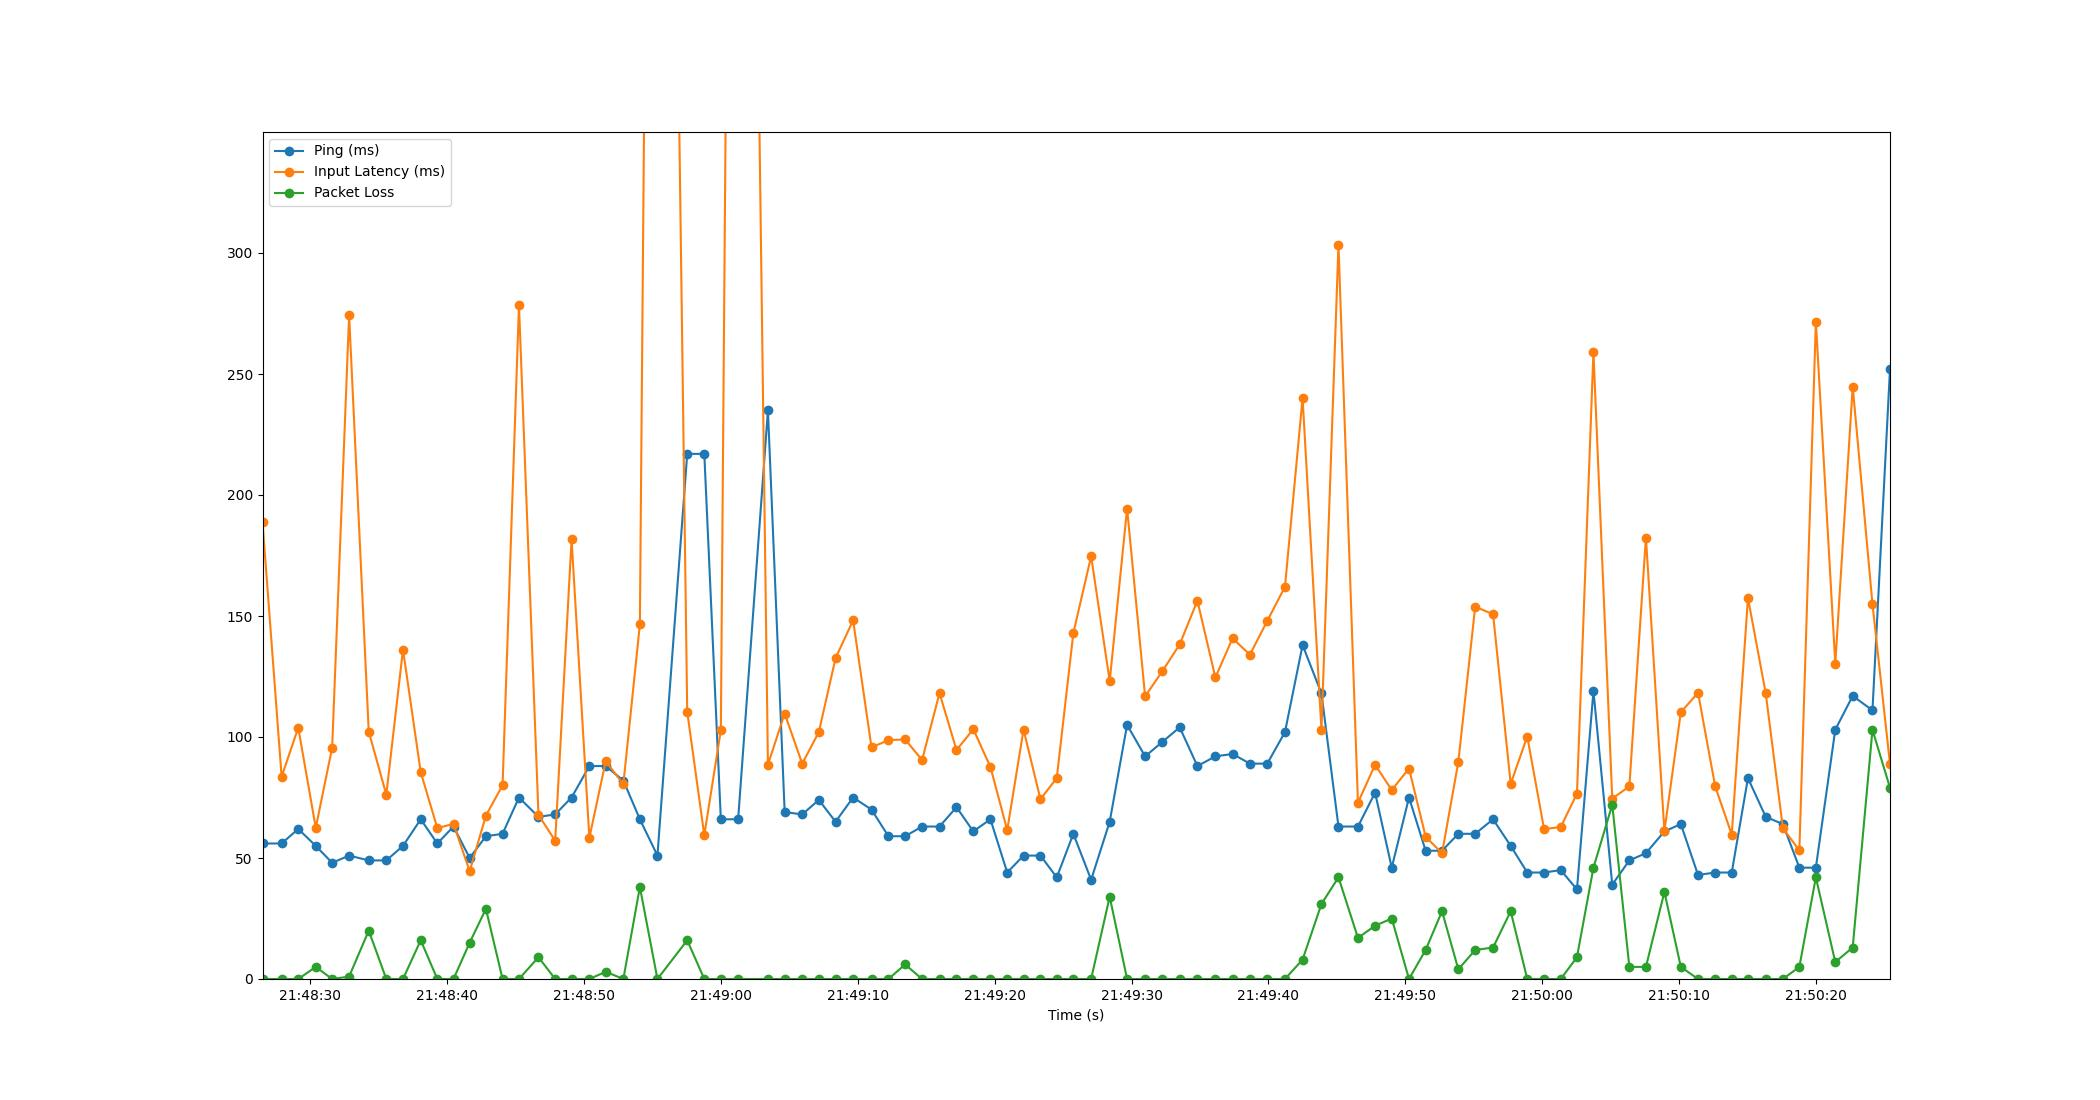

Source data for this figure (header and first rows):
Time, Timestamp, Ping, Packet Loss, Input Latency
2.86102294921875e-06, 2023-07-12 21:48:26.494896, 56, 0, 188.9
1.397, 2023-07-12 21:48:27.891613, 56, 0, 83.59
2.613, 2023-07-12 21:48:29.107583, 62, 0, 103.8
3.892, 2023-07-12 21:48:30.386560, 55, 5, 62.47
5.09, 2023-07-12 21:48:31.584773, 48, 0, 95.62
6.329, 2023-07-12 21:48:32.823543, 51, 1, 274.3
7.763, 2023-07-12 21:48:34.257726, 49, 20, 102.2
9.045, 2023-07-12 21:48:35.540198, 49, 0, 76.2
10.27, 2023-07-12 21:48:36.760417, 55, 0, 136.2
11.56, 2023-07-12 21:48:38.056803, 66, 16, 85.42
12.77, 2023-07-12 21:48:39.268069, 56, 0, 62.38
13.96, 2023-07-12 21:48:40.452117, 63, 0, 64.07
15.14, 2023-07-12 21:48:41.632415, 50, 15, 44.53
16.33, 2023-07-12 21:48:42.820185, 59, 29, 67.56
17.54, 2023-07-12 21:48:44.035871, 60, 0, 80.03
18.74, 2023-07-12 21:48:45.234543, 75, 0, 278.5
20.16, 2023-07-12 21:48:46.659705, 67, 9, 67.8
21.39, 2023-07-12 21:48:47.881373, 68, 0, 57.14
22.58, 2023-07-12 21:48:49.078610, 75, 0, 181.6
23.88, 2023-07-12 21:48:50.377810, 88, 0, 58.34
25.08, 2023-07-12 21:48:51.572920, 88, 3, 89.99
26.37, 2023-07-12 21:48:52.861599, 82, 0, 80.51
27.57, 2023-07-12 21:48:54.069118, 66, 38, 146.5
28.86, 2023-07-12 21:48:55.351879, 51, 0, 1016
31.03, 2023-07-12 21:48:57.528343, 217, 16, 110.4
32.28, 2023-07-12 21:48:58.776196, 217, 0, 59.43
33.49, 2023-07-12 21:48:59.985307, 66, 0, 102.8
34.75, 2023-07-12 21:49:01.248138, 66, 0, 1011
36.93, 2023-07-12 21:49:03.425477, 235, 0, 88.62
38.15, 2023-07-12 21:49:04.648698, 69, 0, 109.7
39.43, 2023-07-12 21:49:05.929386, 68, 0, 89
40.65, 2023-07-12 21:49:07.144399, 74, 0, 102
41.87, 2023-07-12 21:49:08.367635, 65, 0, 132.6
43.15, 2023-07-12 21:49:09.649518, 75, 0, 148.2
44.5, 2023-07-12 21:49:10.994532, 70, 0, 95.71
45.74, 2023-07-12 21:49:12.230073, 59, 0, 98.71
46.96, 2023-07-12 21:49:13.450513, 59, 6, 98.99
48.19, 2023-07-12 21:49:14.689729, 63, 0, 90.47
49.47, 2023-07-12 21:49:15.962503, 63, 0, 118.2
50.71, 2023-07-12 21:49:17.203622, 71, 0, 94.6
51.94, 2023-07-12 21:49:18.431841, 61, 0, 103.2
53.19, 2023-07-12 21:49:19.684086, 66, 0, 87.59
54.42, 2023-07-12 21:49:20.910487, 44, 0, 61.51
55.61, 2023-07-12 21:49:22.103552, 51, 0, 103.1
56.84, 2023-07-12 21:49:23.337735, 51, 0, 74.3
58.04, 2023-07-12 21:49:24.530566, 42, 0, 83.02
59.25, 2023-07-12 21:49:25.741668, 60, 0, 142.9
60.55, 2023-07-12 21:49:27.041677, 41, 0, 174.7
61.9, 2023-07-12 21:49:28.398294, 65, 34, 123.1
63.17, 2023-07-12 21:49:29.668934, 105, 0, 194.4
64.49, 2023-07-12 21:49:30.986486, 92, 0, 116.8
65.76, 2023-07-12 21:49:32.252774, 98, 0, 127.2
67.02, 2023-07-12 21:49:33.511919, 104, 0, 138.3
68.31, 2023-07-12 21:49:34.805529, 88, 0, 156.3
69.63, 2023-07-12 21:49:36.120288, 92, 0, 124.6
70.88, 2023-07-12 21:49:37.374515, 93, 0, 140.8
72.15, 2023-07-12 21:49:38.642003, 89, 0, 134
73.42, 2023-07-12 21:49:39.910330, 89, 0, 148
74.71, 2023-07-12 21:49:41.203868, 102, 0, 162.1
76, 2023-07-12 21:49:42.491975, 138, 8, 240.1
... 34 more rows
